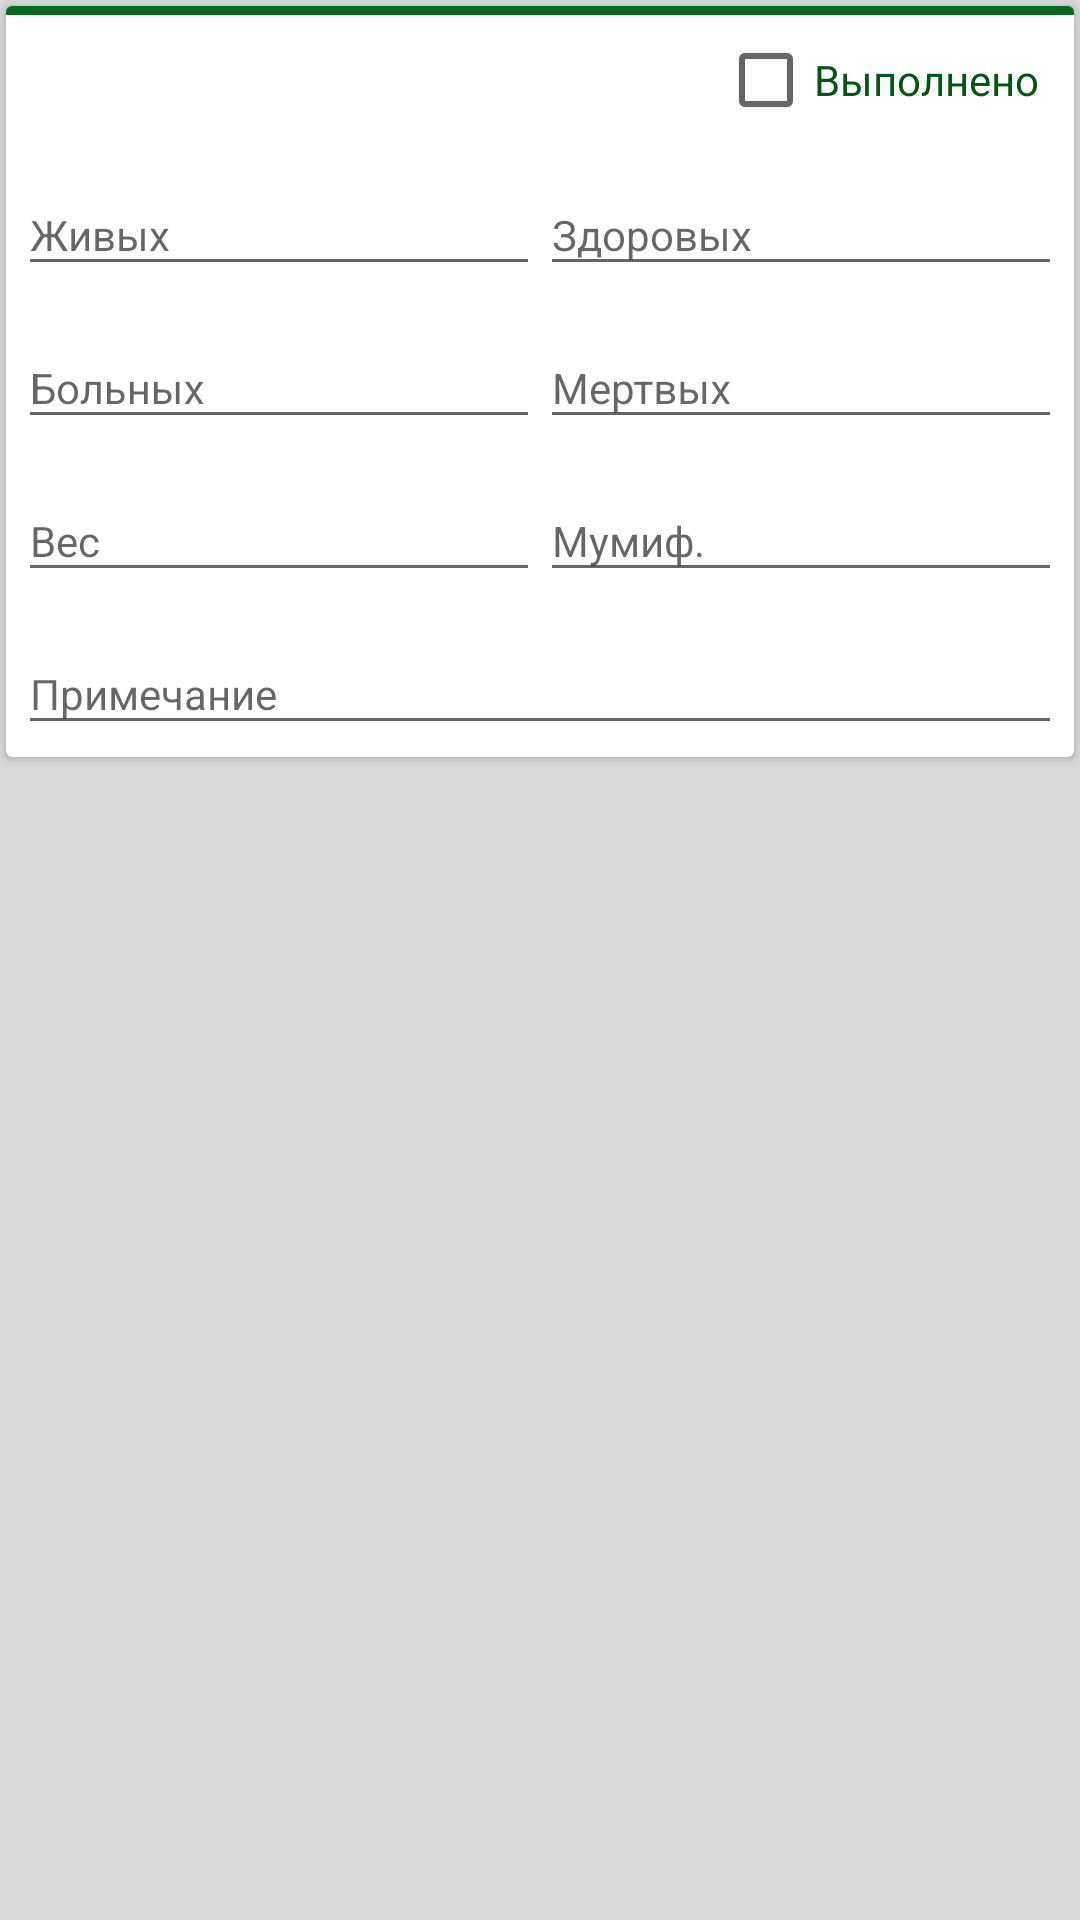

This screen was rendered from an Android layout file. Write that file and the resources it references.
<!-- AndroidManifest.xml: application theme AppTheme -->
<!-- res/layout/animal_service_item_farrowing.xml -->
<?xml version="1.0" encoding="utf-8"?>
<LinearLayout xmlns:android="http://schemas.android.com/apk/res/android"
              xmlns:app="http://schemas.android.com/apk/res-auto"
              android:layout_width="match_parent"
              android:layout_height="wrap_content"
              android:background="@color/colorBackground"
              android:orientation="horizontal">

    <android.support.v7.widget.CardView
        android:id="@+id/card_view"
        android:layout_width="match_parent"
        android:layout_height="wrap_content"
        android:layout_margin="2dp">

    <LinearLayout
        android:layout_width="match_parent"
        android:layout_height="wrap_content"
        android:background="@drawable/shape_line_up"
        android:orientation="vertical">

        <LinearLayout
            android:layout_width="match_parent"
            android:layout_height="wrap_content"
            android:layout_marginLeft="4dp"
            android:layout_marginRight="4dp"
            android:layout_marginTop="4dp"
            android:clickable="true"
            android:orientation="horizontal">

            <LinearLayout
                android:layout_width="match_parent"
                android:layout_height="wrap_content"
                android:layout_weight="1"
                android:orientation="vertical">

                <LinearLayout
                    android:layout_width="match_parent"
                    android:layout_height="match_parent"
                    android:layout_margin="1.5dp"
                    android:orientation="horizontal">

                    <TextView
                        android:id="@+id/list_service_done_name"
                        android:layout_width="match_parent"
                        android:layout_height="wrap_content"
                        android:layout_gravity="left"
                        android:layout_marginRight="1.5dp"
                        android:layout_weight="1"
                        android:gravity="left"
                        android:textColor="@color/colorAccent"
                        android:textSize="@dimen/basic_text_size_cap"/>

                    <CheckBox
                        android:id="@+id/list_service_done_isresult"
                        android:layout_width="match_parent"
                        android:layout_height="wrap_content"
                        android:layout_gravity="left|center_vertical"
                        android:layout_marginLeft="1.5dp"
                        android:layout_weight="2"
                        android:gravity="center_vertical"
                        android:text="@string/service_item_done"
                        android:textColor="@color/colorAccent"
                        android:textSize="@dimen/text_size_standart"/>
                </LinearLayout>


            </LinearLayout>

        </LinearLayout>

        <LinearLayout
            android:layout_width="match_parent"
            android:layout_height="match_parent"
            android:layout_marginLeft="4dp"
            android:layout_marginRight="4dp"
            android:layout_marginTop="4dp"
            android:layout_weight="1"
            android:orientation="horizontal">

            <android.support.design.widget.TextInputLayout
                android:layout_width="match_parent"
                android:layout_height="wrap_content"
                android:layout_weight="1"
                android:background="@color/colorItem">

                <EditText
                    android:id="@+id/list_service_done_live"
                    android:layout_width="match_parent"
                    android:layout_height="wrap_content"
                    android:hint="@string/service_item_live"
                    android:inputType="number"
                    android:maxLines="1"
                    android:textSize="@dimen/text_size_standart"
                    android:textColor="@color/colorAccent"/>

            </android.support.design.widget.TextInputLayout>

            <android.support.design.widget.TextInputLayout
                android:layout_width="match_parent"
                android:layout_height="wrap_content"
                android:layout_weight="1"
                android:background="@color/colorItem">

                <EditText
                    android:id="@+id/list_service_done_normal"
                    android:layout_width="match_parent"
                    android:layout_height="wrap_content"
                    android:hint="@string/service_item_normal"
                    android:inputType="number"
                    android:maxLines="1"
                    android:textSize="@dimen/text_size_standart"
                    android:textColor="@color/colorAccent"/>

            </android.support.design.widget.TextInputLayout>

        </LinearLayout>

        <LinearLayout
            android:layout_width="match_parent"
            android:layout_height="match_parent"
            android:layout_marginLeft="4dp"
            android:layout_marginRight="4dp"
            android:layout_marginTop="4dp"
            android:layout_weight="1"
            android:orientation="horizontal">

            <android.support.design.widget.TextInputLayout
                android:layout_width="match_parent"
                android:layout_height="wrap_content"
                android:layout_weight="1"
                android:background="@color/colorItem">

                <EditText
                    android:id="@+id/list_service_done_weak"
                    android:layout_width="match_parent"
                    android:layout_height="wrap_content"
                    android:hint="@string/service_item_weak"
                    android:inputType="number"
                    android:maxLines="1"
                    android:textSize="@dimen/text_size_standart"
                    android:textColor="@color/colorAccent"/>

            </android.support.design.widget.TextInputLayout>

            <android.support.design.widget.TextInputLayout
                android:layout_width="match_parent"
                android:layout_height="wrap_content"
                android:layout_weight="1"
                android:background="@color/colorItem">

                <EditText
                    android:id="@+id/list_service_done_death"
                    android:layout_width="match_parent"
                    android:layout_height="wrap_content"
                    android:hint="@string/service_item_death"
                    android:inputType="number"
                    android:maxLines="1"
                    android:textSize="@dimen/text_size_standart"
                    android:textColor="@color/colorAccent"/>

            </android.support.design.widget.TextInputLayout>

        </LinearLayout>

        <LinearLayout

            android:layout_width="match_parent"
            android:layout_height="match_parent"
            android:layout_marginLeft="4dp"
            android:layout_marginRight="4dp"
            android:layout_marginTop="4dp"
            android:layout_weight="1"
            android:orientation="horizontal">

            <android.support.design.widget.TextInputLayout
                android:layout_width="match_parent"
                android:layout_height="wrap_content"
                android:layout_weight="1"
                android:background="@color/colorItem">

                <EditText
                    android:id="@+id/list_service_done_weight"
                    android:layout_width="match_parent"
                    android:layout_height="wrap_content"
                    android:hint="@string/service_item_weight"
                    android:inputType="numberDecimal"
                    android:maxLines="1"
                    android:textSize="@dimen/text_size_standart"
                    android:textColor="@color/colorAccent"/>

            </android.support.design.widget.TextInputLayout>

            <android.support.design.widget.TextInputLayout
                android:layout_width="match_parent"
                android:layout_height="wrap_content"
                android:layout_weight="1"
                android:background="@color/colorItem">

                <EditText
                    android:id="@+id/list_service_done_mummy"
                    android:layout_width="match_parent"
                    android:layout_height="wrap_content"
                    android:hint="@string/service_item_mummy"
                    android:inputType="numberDecimal"
                    android:maxLines="1"
                    android:textSize="@dimen/text_size_standart"/>

            </android.support.design.widget.TextInputLayout>


        </LinearLayout>

        <android.support.design.widget.TextInputLayout
            android:layout_width="match_parent"
            android:layout_height="wrap_content"
            android:layout_margin="4dp"
            android:background="@color/colorItem">

            <EditText
                android:id="@+id/list_service_done_note"
                android:layout_width="match_parent"
                android:layout_height="wrap_content"
                android:hint="@string/service_item_note_name"
                android:maxLines="1"
                android:textSize="@dimen/text_size_standart"
                android:textColor="@color/colorAccent"/>

        </android.support.design.widget.TextInputLayout>

    </LinearLayout>

    </android.support.v7.widget.CardView>

</LinearLayout>
<!-- resources referenced by this layout -->
<resources>
  <color name="colorAccent">#005613</color>
  <color name="colorBackground">#dadada</color>
  <color name="colorItem">#ffffff</color>
  <dimen name="basic_text_size_cap">20dp</dimen>
  <dimen name="text_size_standart">14dp</dimen>
  <!-- drawable shape_line_up (drawable) -->
  <?xml version="1.0" encoding="utf-8"?>
  <layer-list xmlns:android="http://schemas.android.com/apk/res/android">
  
      <item>
      <shape android:shape="rectangle">
          <solid android:color="@color/colorPrimary"/>
          <padding
          android:top="3dp"/>
      </shape>
      </item>
  
      <item>
          <shape android:shape="rectangle" >
              <solid android:color="@color/colorItem"/>
          </shape>
      </item>
  
  </layer-list>
  <string name="service_item_death">Мертвых</string>
  <string name="service_item_done">Выполнено</string>
  <string name="service_item_live">Живых</string>
  <string name="service_item_mummy">Мумиф.</string>
  <string name="service_item_normal">Здоровых</string>
  <string name="service_item_note_name">Примечание</string>
  <string name="service_item_weak">Больных</string>
  <string name="service_item_weight">Вес</string>
  <style name="AppTheme" parent="Theme.AppCompat.Light.DarkActionBar">
          
          <item name="colorPrimary">@color/colorPrimary</item>
          <item name="colorPrimaryDark">@color/colorPrimaryDark</item>
          <item name="android:textColorPrimary">@color/colorAccent</item>
          <item name="colorAccent">@color/colorAccent</item>
          <item name="android:textColor">@color/colorAccent</item>
          <item name="actionBarStyle">@style/ActionBarTitleText</item>
      </style>
  <color name="colorPrimary">#006c18</color>
  <color name="colorPrimaryDark">#005613</color>
  <style name="ActionBarTitleText" parent="@style/Widget.AppCompat.ActionBar.Solid">
          <item name="titleTextStyle">@style/ActionBarSubTitleText</item>
      </style>
  <style name="ActionBarSubTitleText" parent="@style/TextAppearance.AppCompat.Widget.ActionBar.Title">
          <item name="android:textColor">@color/colorItem</item>
          <item name="android:textSize">@dimen/basic_text_size_cap</item>
      </style>
</resources>
